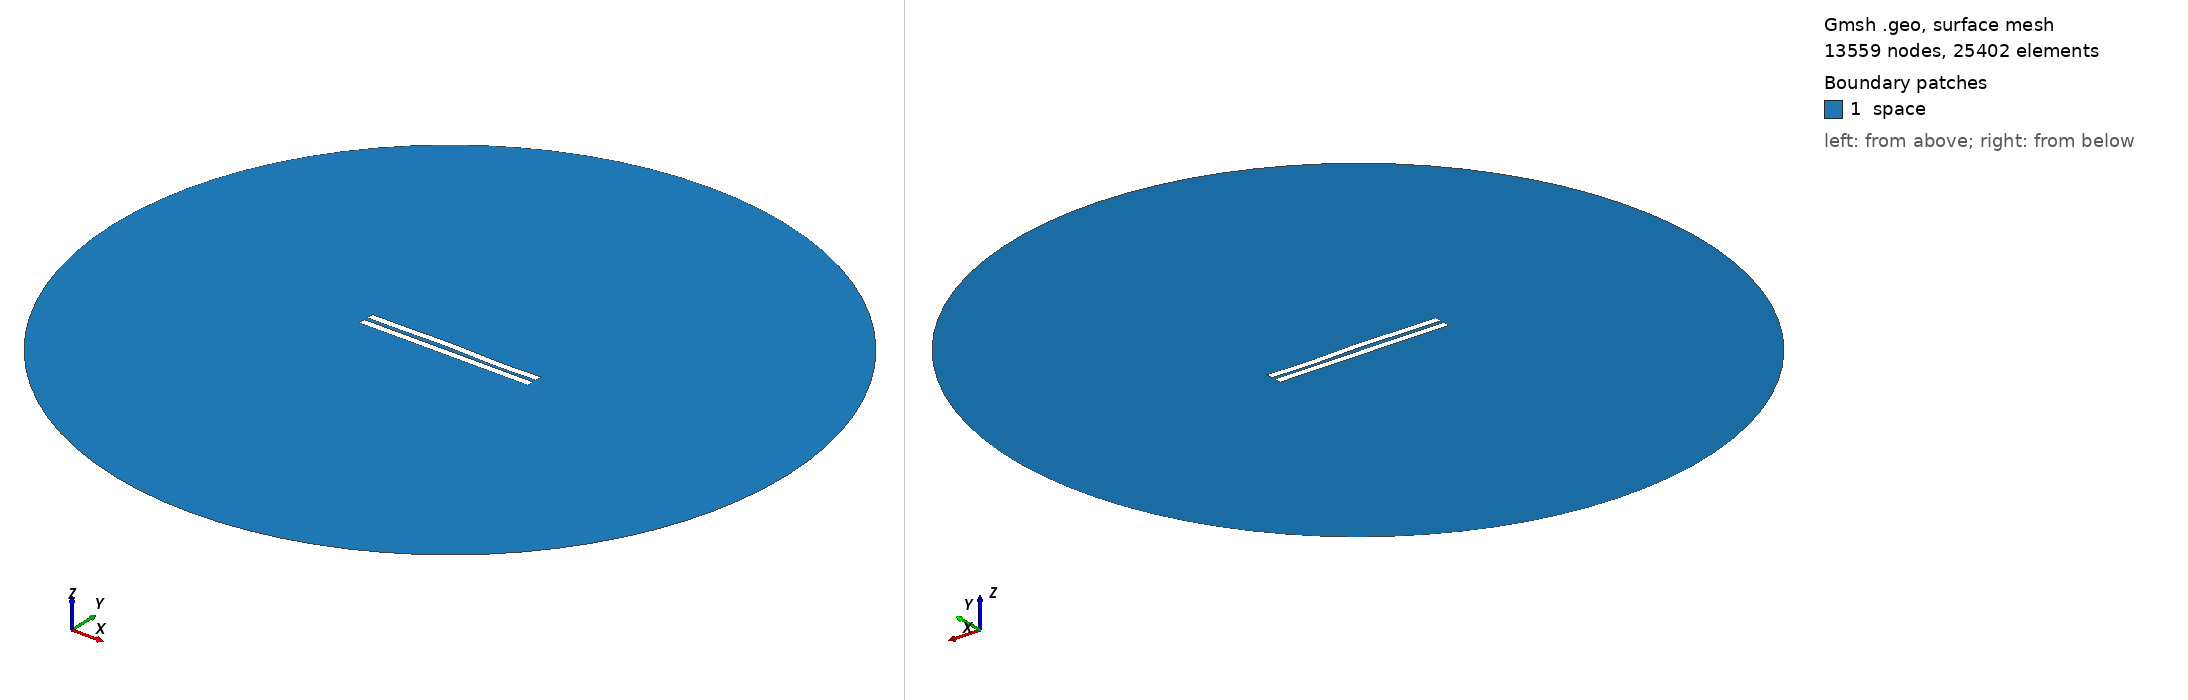

Gmsh geometry script, surface-meshed: 13559 nodes, 25402 surface elements. Boundary patches (legend numbers): 1 space. Left view from above one corner, right view from below the opposite corner. Legend entries are the model's physical surfaces. The drawing asked Gmsh for element sizes between 1% and 20% of the model's largest extent; the script's own settings can give other sizes.

=== 2621.geo (drawn) ===
//---------------------------------------
// Geometry kernel
//---------------------------------------

SetFactory("OpenCASCADE");



//---------------------------------------
// Parameters of the geometry
//---------------------------------------

// Overetch of the upper plate
overetch = 0.0;

// Distance between the plates
distance = 2.5;

// Discretization over the x axis (for the deformation)
nx = 50; 

// Length of the plate
L = 100 - overetch; 

// Number of modes
n = 4; 

// 1st mode coefficient
coeff(1) = -0.15;
beta(1) = 0.596864 * 3.1415926535 / L;

// 2nd mode coefficient
coeff(2) = 0.15;
beta(2) = 1.49418 * 3.1415926535 / L;

// 3rd mode coefficient
coeff(3) = 0.15;
beta(3) = 2.50025 * 3.1415926535 / L;

// 4th mode coefficient
coeff(4) = -0.15;
beta(4) = 3.49999 * 3.1415926535 / L;



//---------------------------------------
// Upper plate (deformed rectangle)
//---------------------------------------

// Coordiantes of the upper plate
xmin = -50;
xmax = 50 - overetch;

// Height of the upper plate
yheight = 4 - 2 * overetch;

// Indexes of the points
UpperID[] = {};
LowerID[] = {};
LeftID[] = {};
RightID[] = {};

// Point index
p = 1;

// Horizontal edges
For i In {1:nx}
    x = xmin + (i-1)*(xmax - xmin)/(nx-1);

    y_bottom = distance / 2 + overetch;
    For j In {1:n}
        C = (Cosh(beta(j)*L) + Cos(beta(j)*L)) / (Sinh(beta(j)*L) + Sin(beta(j)*L));
        y_bottom  = y_bottom + coeff(j) * (Cosh(beta(j)*(x+50)) - Cos(beta(j)*(x+50)) - C * (Sinh(beta(j)*(x+50)) - Sin(beta(j)*(x+50))));
    EndFor

    y_top = y_bottom + yheight;

    Point(p) = {x, y_top, 0, 1.0};
    UpperID[i] = p;
    p = p + 1;

    Point(p) = {x, y_bottom, 0, 1.0};
    LowerID[i] = p;
    p = p + 1;
EndFor

// Create point lists
UpperPts[] = {}; LowerPts[] = {};
For i In {1:nx}
  UpperPts[] += {UpperID[i]};
  LowerPts[] += {LowerID[i]};
EndFor

// Build splines
Spline(1) = {UpperPts[]};
Spline(2) = {LowerPts[]};
Line(3) = {LowerPts[nx-1], UpperPts[nx-1]};
Line(4) = {LowerPts[0], UpperPts[0]};

// Build the plane surface
Curve Loop(1) = {2, 3, -1, -4};
Plane Surface(1) = {1};



//---------------------------------------
// Lower plate (rectangle)
//---------------------------------------

// Vertices
Point(1001) = {-50, -1, 0, 1.0};
Point(1002) = { 50, -1, 0, 1.0};
Point(1003) = { 50,  -5, 0, 1.0};
Point(1004) = {-50,  -5, 0, 1.0};

// Edges
Line(5) = {1001, 1002};
Line(6) = {1002, 1003};
Line(7) = {1003, 1004};
Line(8) = {1004, 1001};

// Plane surface
Line Loop(2) = {5, 6, 7, 8};
Plane Surface(2) = {2}; 



//---------------------------------------
// Outer (fictious) boundary
//---------------------------------------

// Points
Point(1005) = {0, 0, 0};       // Center
Point(1006) = {200, 0, 0};     // Start point
Point(1007) = {0, 200, 0};     // 90 degrees
Point(1008) = {-200, 0, 0};    // 180 degrees
Point(1009) = {0, -200, 0};    // 270 degrees

// Circle arcs (each needs start, center, end)
Circle(9) = {1006, 1005, 1007};
Circle(10) = {1007, 1005, 1008};
Circle(11) = {1008, 1005, 1009};
Circle(12) = {1009, 1005, 1006};

// Plane surface for the entire domain
Curve Loop(3) = {9, 10, 11, 12};
Surface(3) = {3};

// Subtract the plates from the whole domain to obtain the actual domain where we want to solve the equations
BooleanDifference{ Surface{3}; Delete; }{ Surface{1}; Surface{2}; Delete; }




//---------------------------------------
// Transfinite Lines/Curves
//---------------------------------------

// Set the number of points on the boundaries
r = 7;

// Plates
Transfinite Curve {1, 2} = 50*r Using Progression 1;
Transfinite Curve {3, 4} = 2*r Using Progression 1;
Transfinite Line {5, 7} = 50*r Using Progression 1;
Transfinite Line {6, 8} = 2*r Using Progression 1;

// Outer boundary
Transfinite Line {9, 10, 11, 12} = 20 Using Progression 1;



//---------------------------------------
// Physical groups
//---------------------------------------                

// Physical curves (boundaries)
Physical Line("force_segment", 10) = {2};
Physical Line("upper_plate", 11) = {1, 3, 4};
Physical Line("lower_plate", 12) = {5, 6, 7, 8};
Physical Line("boundary", 20) = {9, 10, 11, 12};

// Physical Surfaces
Physical Surface("space", 30) = {3};



//---------------------------------------
// 6. Generate the Mesh
//---------------------------------------

// 2D mesh generation
Mesh 2;
